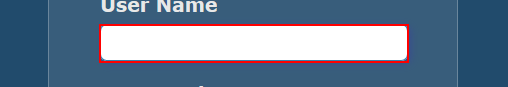
Workflow: EBS login

Step 1: type [Credentials.UserName] into the text box

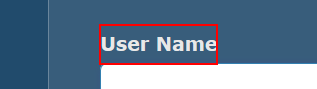
Step 2: Find Element 'LABEL' on the label

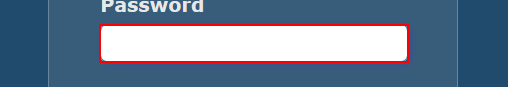
Step 3: type [Credentials.Password] into the text box

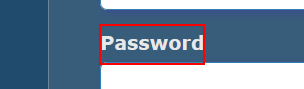
Step 4: Find Element 'LABEL' on the label

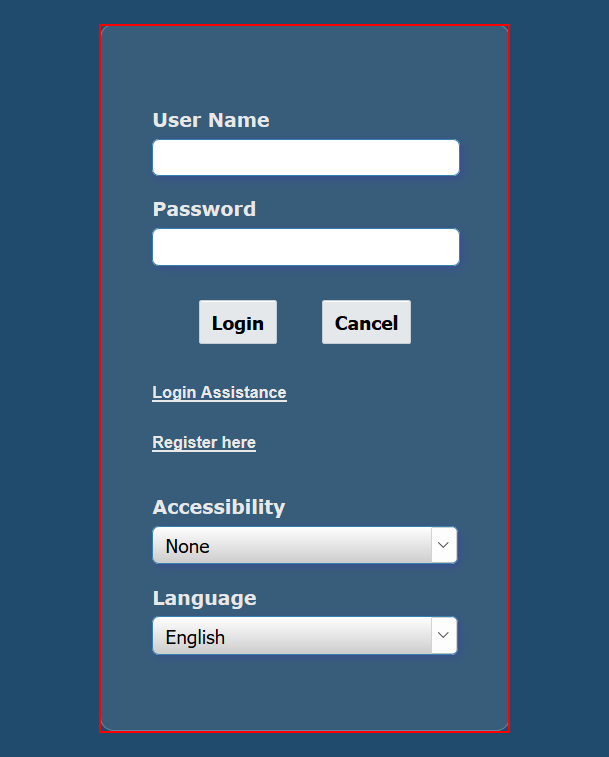
Step 5: click on the element

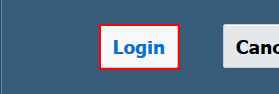
Step 6: click on the button